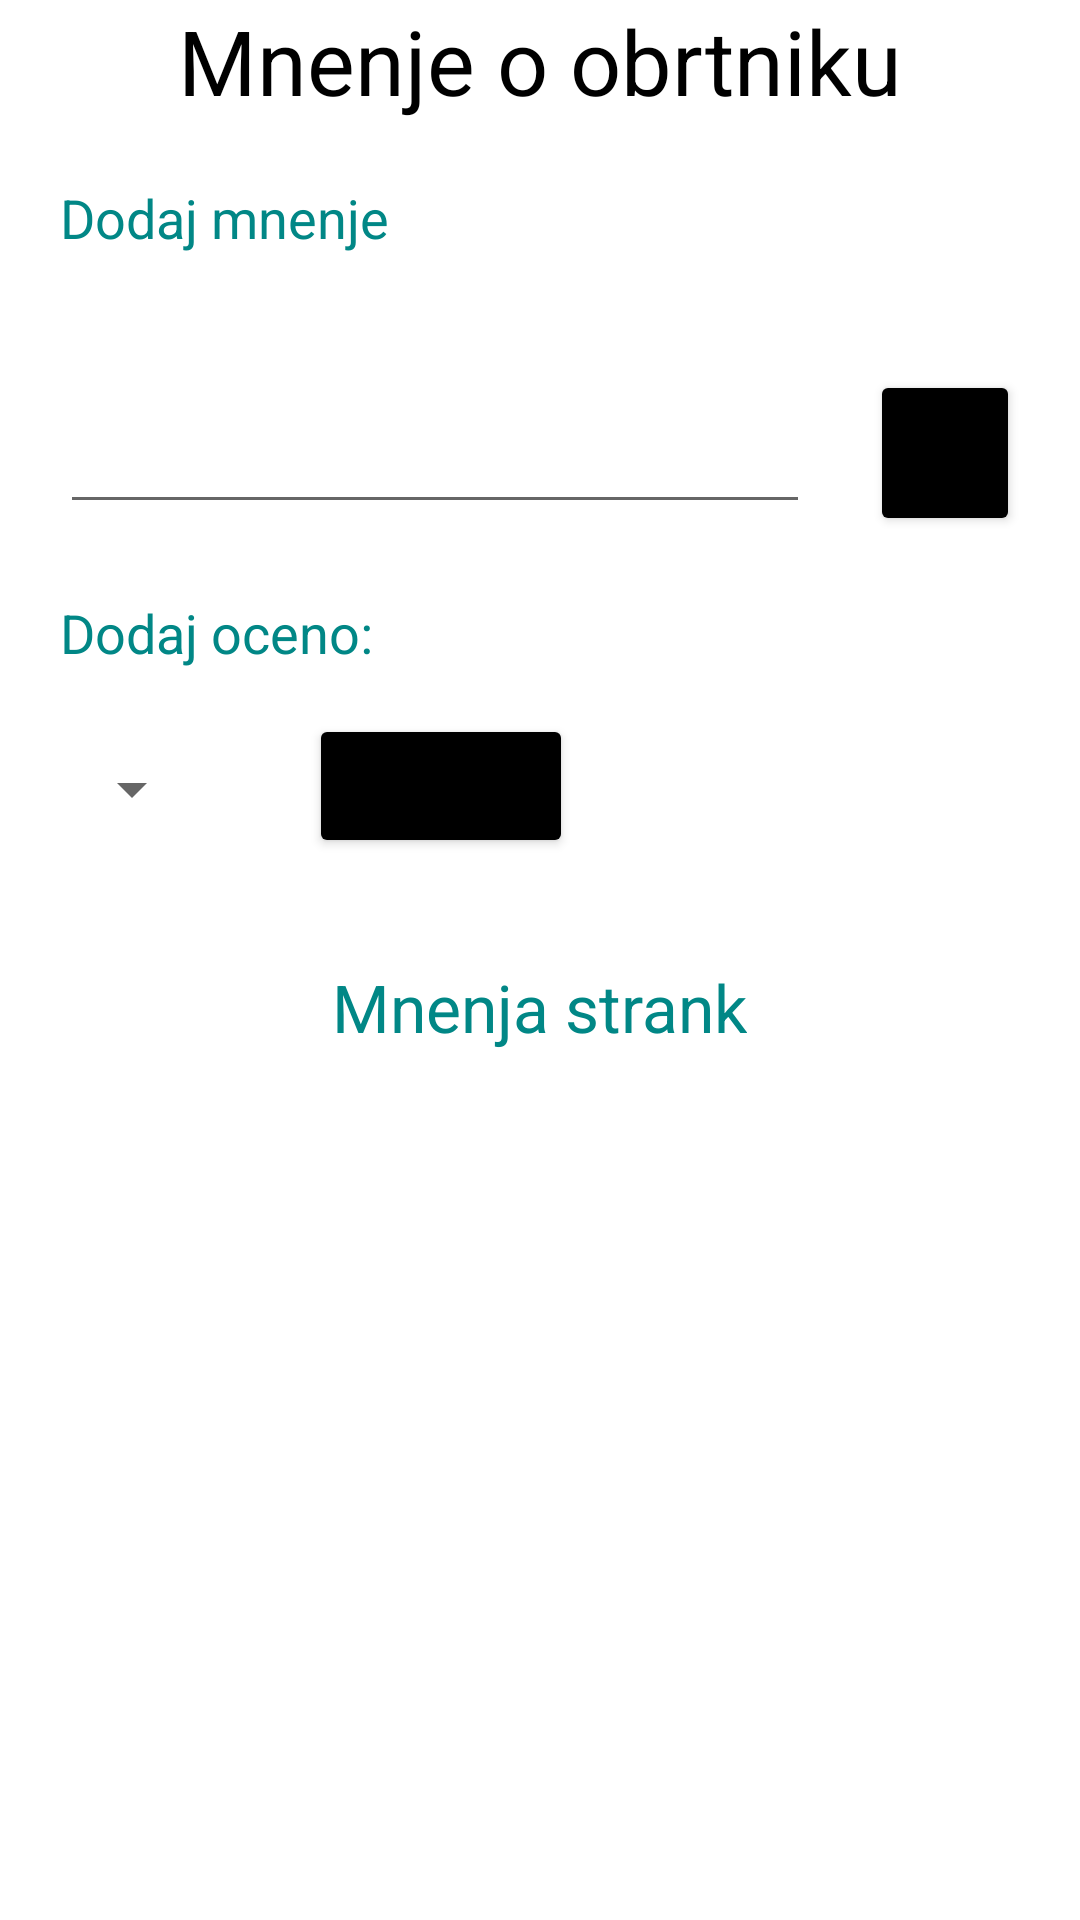

This screen was rendered from an Android layout file. Write that file and the resources it references.
<!-- AndroidManifest.xml: application theme Theme.Obrtniki -->
<!-- res/layout/activity_show_reviews.xml -->
<?xml version="1.0" encoding="utf-8"?>
<RelativeLayout xmlns:android="http://schemas.android.com/apk/res/android"
    xmlns:app="http://schemas.android.com/apk/res-auto"
    xmlns:tools="http://schemas.android.com/tools"
    android:layout_width="match_parent"
    android:layout_height="match_parent">


    <TextView
        android:id="@+id/mnenje"
        android:layout_width="match_parent"
        android:layout_height="wrap_content"
        android:gravity="center"
        android:layout_gravity="center_horizontal"
        android:text="Mnenje o obrtniku"
        android:textColor="@color/black"
        android:textSize="30sp"
        android:layout_marginBottom="20dp"/>

    <TextView
        android:id="@+id/dodajm"
        android:layout_width="wrap_content"
        android:layout_height="wrap_content"
        android:layout_alignParentStart="true"
        android:layout_below="@+id/mnenje"
        android:layout_marginStart="20dp"
        android:layout_marginBottom="20dp"
        android:textColor="@color/teal_700"
        android:textSize="18sp"
        android:text="Dodaj mnenje"/>

    <EditText
        android:id="@+id/editmnenje"
        android:layout_width="250dp"
        android:layout_marginStart="20dp"
        android:layout_height="70dp"
        android:layout_below="@+id/dodajm"
        android:inputType="textMultiLine"
        android:maxHeight="100dp" />

    <Button
        android:id="@+id/dodajmnenje"
        android:layout_toEndOf="@+id/editmnenje"
        android:layout_alignBaseline="@+id/editmnenje"
        android:layout_width="wrap_content"
        android:layout_height="wrap_content"
        android:layout_centerHorizontal="true"
        android:backgroundTint="@color/black"
        android:layout_margin="20dp"
        android:text="Dodaj"/>

    <TextView
        android:id="@+id/naslovzvezd"
        android:layout_width="wrap_content"
        android:layout_height="wrap_content"
        android:layout_below="@+id/dodajmnenje"
        android:layout_alignParentStart="true"
        android:layout_marginStart="20dp"
        android:textColor="@color/teal_700"
        android:textSize="18sp"
        android:text="Dodaj oceno:" />


    <Spinner
        android:id="@+id/spinnerzvezde"
        android:layout_width="wrap_content"
        android:layout_height="40dp"
        android:layout_margin="20dp"
        android:layout_below="@id/naslovzvezd"/>

    <Button
        android:id="@+id/dodajzvezde"
        android:layout_width="wrap_content"
        android:layout_height="wrap_content"
        android:layout_centerHorizontal="true"
        android:layout_below="@id/naslovzvezd"
        android:layout_toEndOf="@+id/spinnerzvezde"
        android:backgroundTint="@color/black"
        android:layout_margin="15dp"
        android:text="Dodaj"/>

    <androidx.core.widget.NestedScrollView
        android:id="@+id/nestedScroll"
        android:layout_width="match_parent"
        android:layout_height="wrap_content"
        android:layout_below="@+id/dodajzvezde">

        <LinearLayout
            android:id="@+id/layoutmnenja"
            android:layout_width="match_parent"
            android:layout_height="wrap_content"
            android:layout_margin="20dp"
            android:orientation="vertical">
            <TextView
                android:layout_width="wrap_content"
                android:layout_height="wrap_content"
                android:text="Mnenja strank"
                android:layout_gravity="center"
                android:textColor="@color/teal_700"
                android:layout_marginBottom="10dp"
                android:textSize="22sp"/>
        </LinearLayout>


    </androidx.core.widget.NestedScrollView>





</RelativeLayout>
<!-- resources referenced by this layout -->
<resources>
  <style name="Theme.Obrtniki" parent="Theme.MaterialComponents.DayNight.NoActionBar">
          
          <item name="colorPrimary">@color/black</item>
          <item name="colorPrimaryVariant">@color/black</item>
          <item name="colorOnPrimary">@color/white</item>
          
          <item name="colorSecondary">@color/teal_200</item>
          <item name="colorSecondaryVariant">@color/teal_700</item>
          <item name="colorOnSecondary">@color/black</item>
          
          <item name="android:statusBarColor" tools:targetApi="l">?attr/colorPrimaryVariant</item>
          
      </style>
  <!-- not gathered from this repository: default colours our renderer supplied (Android Studio template values) -->
  <color name="teal_200">#FF03DAC5</color>
  <color name="teal_700">#FF018786</color>
  <color name="black">#FF000000</color>
  <color name="white">#FFFFFFFF</color>
</resources>
